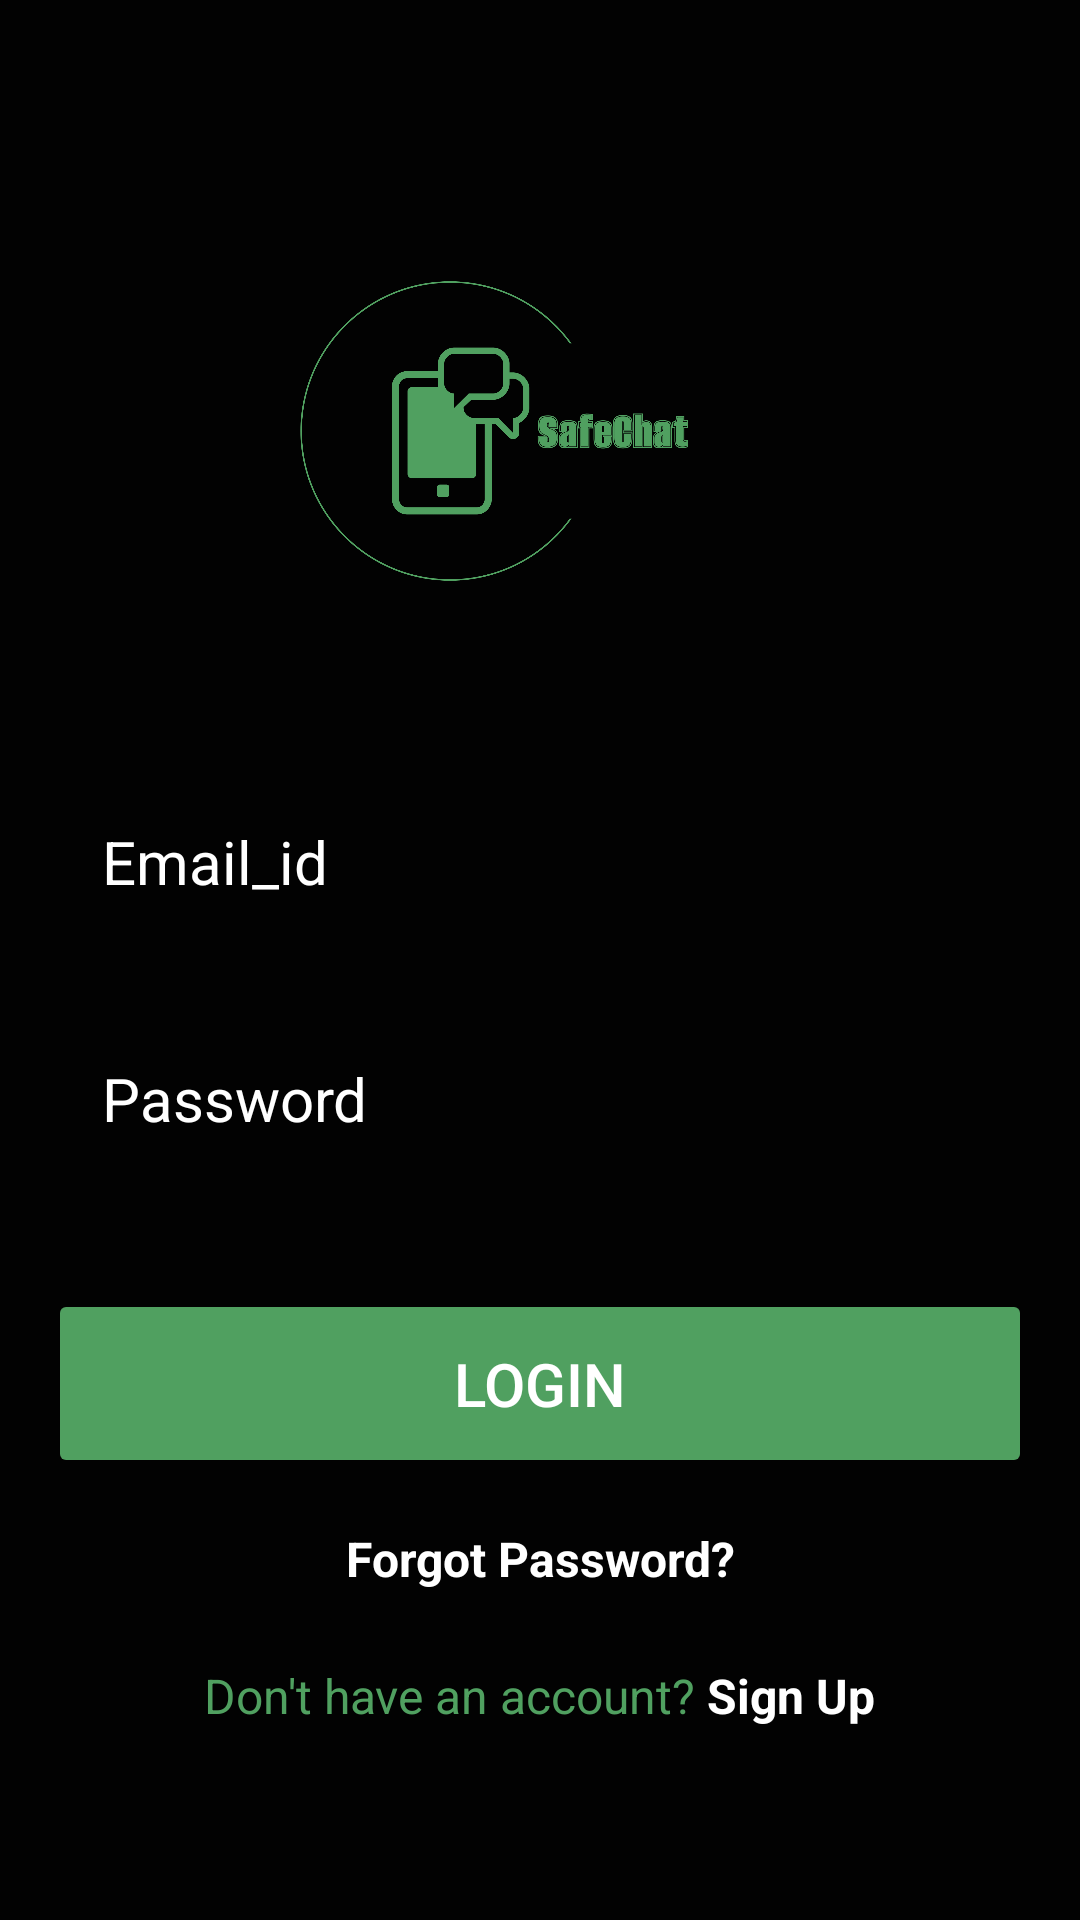

Here is an Android app screen rendered from its layout file. Give the layout XML and the strings, colors and styles it references.
<!-- AndroidManifest.xml: application theme Theme.ChattingApp -->
<!-- res/layout/activity_login.xml -->
<?xml version="1.0" encoding="utf-8"?>
<RelativeLayout xmlns:android="http://schemas.android.com/apk/res/android"
    xmlns:app="http://schemas.android.com/apk/res-auto"
    xmlns:tools="http://schemas.android.com/tools"
    android:id="@+id/main"
    android:layout_width="match_parent"
    android:layout_height="match_parent"
    android:background="@drawable/login_bg"
    android:gravity="center"
    android:padding="16dp"
    tools:context=".MainActivity">

    <LinearLayout
        android:layout_width="match_parent"
        android:layout_height="wrap_content"
        android:gravity="center"
        android:orientation="vertical">

        <ImageView
            android:layout_width="160dp"
            android:layout_height="160dp"
            android:src="@drawable/logogreen" />

        <EditText
            android:id="@+id/email_id"
            android:layout_width="match_parent"
            android:layout_height="wrap_content"
            android:layout_marginTop="32dp"
            android:background="@drawable/rounded_bg"
            android:hint="Email_id"
            android:inputType="text"
            android:padding="18dp"
            android:textColor="@color/white"
            android:textColorHint="@color/white"
            android:textSize="20sp" />

        <EditText
            android:id="@+id/password_input"
            android:layout_width="match_parent"
            android:layout_height="wrap_content"
            android:layout_marginTop="16dp"
            android:background="@drawable/rounded_bg"
            android:hint="Password"
            android:inputType="textPassword"
            android:padding="18dp"
            android:textColor="@color/white"
            android:textColorHint="@color/white"
            android:textSize="20sp" />

        <Button
            android:id="@+id/login_btn"
            android:layout_width="match_parent"
            android:layout_height="wrap_content"
            android:layout_marginTop="32dp"
            android:backgroundTint="@color/green"
            android:padding="18dp"
            android:text="Login"
            android:textColor="@color/white"
            android:textSize="20sp" />

        
        <TextView
            android:id="@+id/forgot_password"
            android:layout_width="wrap_content"
            android:layout_height="wrap_content"
            android:layout_marginTop="16dp"
            android:text="Forgot Password?"
            android:textColor="@color/white"
            android:textSize="16sp"
            android:textStyle="bold"
            android:gravity="center"/>

        
        <LinearLayout
            android:layout_width="wrap_content"
            android:layout_height="wrap_content"
            android:orientation="horizontal"
            android:layout_marginTop="24dp"
            android:gravity="center">

            <TextView
                android:id="@+id/no_account"
                android:layout_width="wrap_content"
                android:layout_height="wrap_content"
                android:text="Don't have an account?"
                android:textColor="@color/green"
                android:textSize="16sp" />

            <TextView
                android:id="@+id/signup"
                android:layout_width="wrap_content"
                android:layout_height="wrap_content"
                android:text=" Sign Up"
                android:textColor="@color/white"
                android:textSize="16sp"
                android:textStyle="bold"
                android:clickable="true"
                android:focusable="true" />
        </LinearLayout>
    </LinearLayout>

</RelativeLayout>
<!-- resources referenced by this layout -->
<resources>
  <color name="green">#50A060</color>
  <color name="white">#FFFFFFFF</color>
  <!-- drawable login_bg (drawable) -->
  <?xml version="1.0" encoding="utf-8"?>
  <shape xmlns:android="http://schemas.android.com/apk/res/android">
      <gradient android:type="linear" android:angle="100"
          android:startColor="@color/black" android:endColor="@color/black" />
  </shape>
  <!-- drawable logogreen: png bitmap (drawable, 43883 bytes) -->
  <style name="Theme.ChattingApp" parent="Base.Theme.ChattingApp" />
  <color name="black">#020202</color>
  <style name="Base.Theme.ChattingApp" parent="Theme.MaterialComponents.DayNight.NoActionBar">
          
          <item name="colorPrimary">@color/green</item>
          <item name="colorPrimaryVariant">@color/white</item>
          <item name="colorOnPrimary">@color/white</item>
          
          <item name="colorSecondary">@color/red</item>
          <item name="colorSecondaryVariant">@color/red</item>
          <item name="colorOnSecondary">@color/black</item>
      </style>
  <color name="red">#FF0000</color>
</resources>
